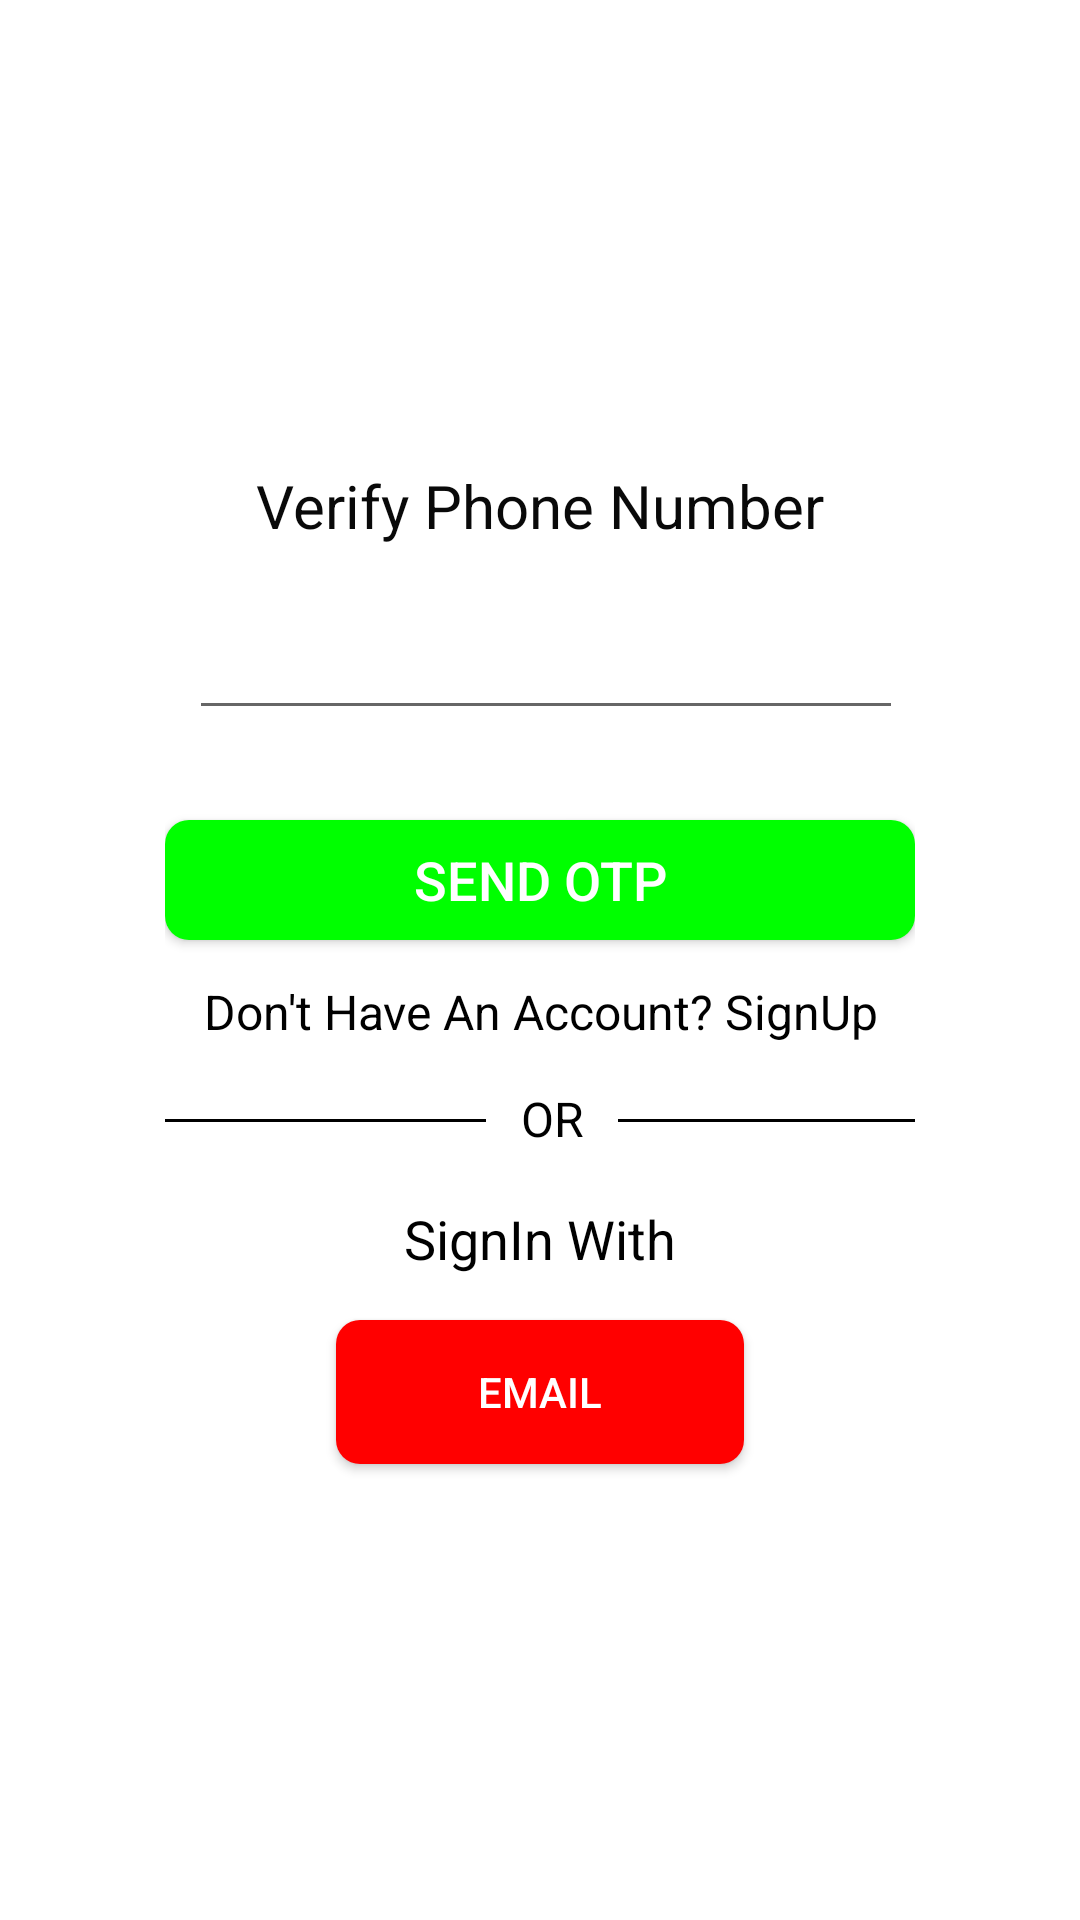

This screen was rendered from an Android layout file. Write that file and the resources it references.
<!-- AndroidManifest.xml: application theme Theme.FoodDeliveryApplication -->
<!-- res/layout/activity_chefloginphone.xml -->
<?xml version="1.0" encoding="utf-8"?>
<androidx.constraintlayout.widget.ConstraintLayout xmlns:android="http://schemas.android.com/apk/res/android"
    xmlns:app="http://schemas.android.com/apk/res-auto"
    xmlns:tools="http://schemas.android.com/tools"
    android:layout_width="match_parent"
    android:layout_height="match_parent"
    android:background="@drawable/img8"
    tools:context=".Chefloginphone">

    <LinearLayout
        android:layout_width="280dp"
        android:layout_height="400dp"
        android:id="@+id/linearlayout"
        android:background="@drawable/background_shape"
        app:layout_constraintBottom_toBottomOf="parent"
        app:layout_constraintTop_toTopOf="parent"
        app:layout_constraintEnd_toEndOf="parent"
        app:layout_constraintStart_toStartOf="parent"
        android:padding="15dp"
        android:orientation="vertical">

        <TextView
            android:layout_width="wrap_content"
            android:layout_height="wrap_content"
            android:text="Verify Phone Number"
            android:layout_gravity="center"
            android:textSize="20sp"
            android:textColor="#090909"
            android:layout_marginTop="20dp"/>
        <LinearLayout
            android:layout_width="match_parent"
            android:layout_height="wrap_content"
            android:layout_marginTop="20dp"
            android:orientation="horizontal">

            <EditText
                android:id="@+id/number"
                android:layout_width="238dp"
                android:layout_height="wrap_content"
                android:layout_marginLeft="8dp"
                android:inputType="number" />
        </LinearLayout>
        <Button
            android:layout_width="match_parent"
            android:layout_height="40dp"
            android:id="@+id/otp"
            android:layout_marginTop="30dp"
            android:background="@drawable/button_shape"
            android:text="Send OTP"
            android:textColor="@color/white"
            android:textSize="18sp"/>
        <TextView
            android:layout_width="match_parent"
            android:layout_height="wrap_content"
            android:id="@+id/acsignup"
            android:layout_marginTop="13dp"
            android:text="Don't Have An Account? SignUp"
            android:textAlignment="center"
            android:textColor="@color/black"
            android:textSize="16sp"/>

        <LinearLayout
            android:layout_width="wrap_content"
            android:layout_height="wrap_content"
            android:layout_marginTop="5dp"
            android:layout_gravity="center_horizontal"
            android:orientation="horizontal">

            <TableRow
                android:id="@+id/hr"
                android:layout_width="107dp"
                android:layout_height="1dp"
                android:layout_marginTop="20dp"
                android:background="@color/black"/>
            <TextView
                android:layout_width="44dp"
                android:layout_height="wrap_content"
                android:id="@+id/OR"
                android:layout_gravity="center"
                android:text="OR"
                android:textColor="@color/black"
                android:layout_marginTop="6dp"
                android:textSize="16sp"
                android:textAlignment="center"/>

            <TableRow
                android:id="@+id/dr"
                android:layout_width="107dp"
                android:layout_height="1dp"
                android:layout_marginTop="20dp"
                android:background="@color/black"/>

        </LinearLayout>

        <TextView
            android:layout_width="match_parent"
            android:layout_height="wrap_content"
            android:id="@+id/signphone"
            android:layout_marginTop="20dp"
            android:text="SignIn With"
            android:textAlignment="center"
            android:textColor="@color/black"
            android:textSize="18sp"/>

        <Button
            android:id="@+id/btnEmail"
            android:layout_width="136dp"
            android:layout_height="wrap_content"
            android:layout_gravity="center"
            android:layout_marginTop="15dp"
            android:background="@drawable/btnred"
            android:drawableLeft="@drawable/ic_baseline_email_24"
            android:padding="10dp"
            android:text="Email"
            android:textColor="@color/white" />

    </LinearLayout>

</androidx.constraintlayout.widget.ConstraintLayout>
<!-- resources referenced by this layout -->
<resources>
  <color name="black">#FF000000</color>
  <color name="white">#FFFFFFFF</color>
  <!-- drawable background_shape (drawable) -->
  <?xml version="1.0" encoding="utf-8"?>
  <shape xmlns:android="http://schemas.android.com/apk/res/android">
      <solid android:color="@color/white"/>
      <stroke
          android:width="3dp"
          android:color="@color/white"/>
      <corners android:radius="10dp"/>
  
  </shape>
  <!-- drawable btnred (drawable) -->
  <?xml version="1.0" encoding="utf-8"?>
  <shape xmlns:android="http://schemas.android.com/apk/res/android">
      <solid android:color="@color/red"/>
      <corners android:radius="8dp"/>
  
  </shape>
  <!-- drawable button_shape (drawable) -->
  <?xml version="1.0" encoding="utf-8"?>
  <shape xmlns:android="http://schemas.android.com/apk/res/android">
      <solid android:color="@color/lightgreen"/>
      <corners android:radius="8dp"/>
  
  </shape>
  <style name="Theme.FoodDeliveryApplication" parent="Theme.MaterialComponents.DayNight.DarkActionBar">
          
          <item name="colorPrimary">@color/purple_500</item>
          <item name="colorPrimaryVariant">@color/purple_700</item>
          <item name="colorOnPrimary">@color/white</item>
          
          <item name="colorSecondary">@color/teal_200</item>
          <item name="colorSecondaryVariant">@color/teal_700</item>
          <item name="colorOnSecondary">@color/black</item>
          
          <item name="android:statusBarColor" tools:targetApi="l">?attr/colorPrimaryVariant</item>
          
      </style>
  <color name="red">#FF0000</color>
  <color name="lightgreen">#00FF00</color>
  <color name="purple_500">#FF6200EE</color>
  <color name="purple_700">#FF3700B3</color>
  <color name="teal_200">#FF03DAC5</color>
  <color name="teal_700">#FF018786</color>
</resources>
